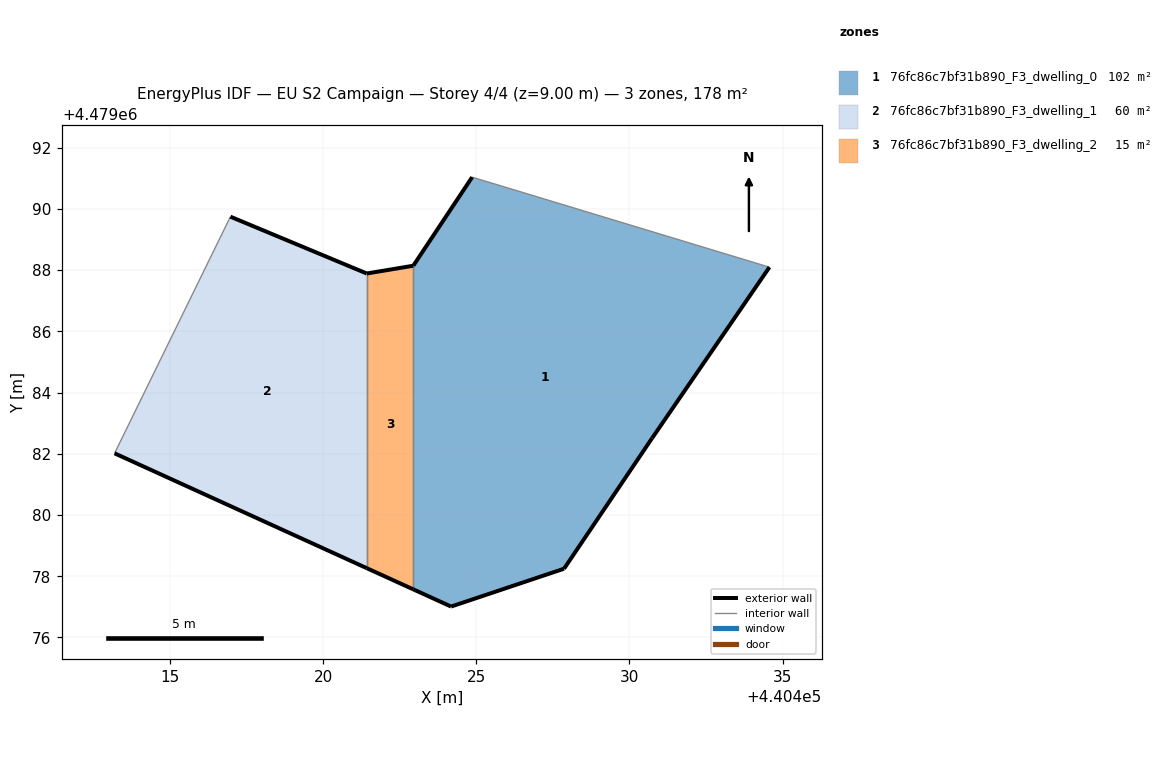
=== STOREY PLAN SPEC (per zone: floor XY polygon, exterior-wall plan segments, windows/doors) ===
zone 1: 76fc86c7bf31b890_F3_dwelling_0  (102.0 m²)
  floor: (440434.57, 4479088.09) (440430.74, 4479082.51) (440427.86, 4479078.24) (440424.17, 4479077.01) (440422.94, 4479077.57) (440422.94, 4479088.14) (440424.86, 4479091.03)
  exterior wall: (440422.94, 4479077.57) – (440424.17, 4479077.01)  [1.4 m]
  exterior wall: (440424.17, 4479077.01) – (440427.86, 4479078.24)  [3.9 m]
  exterior wall: (440427.86, 4479078.24) – (440430.74, 4479082.51)  [5.1 m]
  exterior wall: (440430.74, 4479082.51) – (440434.57, 4479088.09)  [6.8 m]
  exterior wall: (440424.86, 4479091.03) – (440422.94, 4479088.14)  [3.5 m]
  interior walls: 2
zone 2: 76fc86c7bf31b890_F3_dwelling_1  (60.4 m²)
  floor: (440421.42, 4479087.89) (440421.42, 4479078.26) (440413.18, 4479082.01) (440416.97, 4479089.74)
  exterior wall: (440413.18, 4479082.01) – (440421.42, 4479078.26)  [9.1 m]
  exterior wall: (440421.42, 4479087.89) – (440416.97, 4479089.74)  [4.8 m]
  interior walls: 2
zone 3: 76fc86c7bf31b890_F3_dwelling_2  (15.3 m²)
  floor: (440422.94, 4479088.14) (440422.94, 4479077.57) (440421.42, 4479078.26) (440421.42, 4479087.89)
  exterior wall: (440421.42, 4479078.26) – (440422.94, 4479077.57)  [1.7 m]
  exterior wall: (440422.94, 4479088.14) – (440421.42, 4479087.89)  [1.5 m]
  interior walls: 2

=== DERIVED (storey summary) ===
Building: EU S2 Campaign
Storey: 4 of 4  (floor level z = 9.00 m)
Storey gross floor area: 177.7 m²
Zones on this storey: 3
  - 76fc86c7bf31b890_F3_dwelling_0: floor 102.0 m²; exterior wall 20.6 m (61.9 m²); WWR 0.0%
  - 76fc86c7bf31b890_F3_dwelling_1: floor 60.4 m²; exterior wall 13.9 m (41.6 m²); WWR 0.0%
  - 76fc86c7bf31b890_F3_dwelling_2: floor 15.3 m²; exterior wall 3.2 m (9.6 m²); WWR 0.0%
Zone adjacency (shared interzone walls):
  - 76fc86c7bf31b890_F3_dwelling_0 ↔ 76fc86c7bf31b890_F3_dwelling_2
  - 76fc86c7bf31b890_F3_dwelling_1 ↔ 76fc86c7bf31b890_F3_dwelling_2